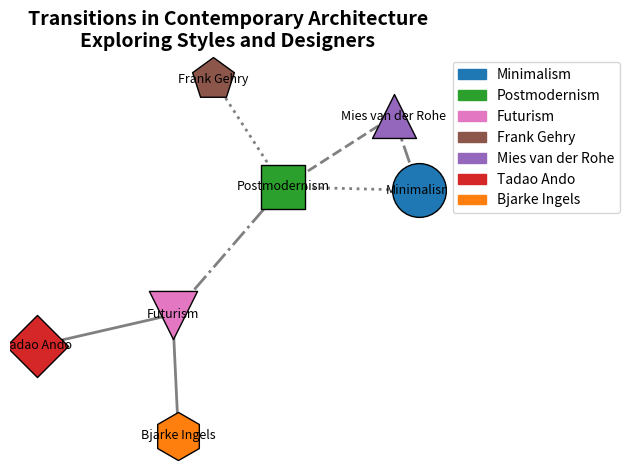

Source code (Python):
import matplotlib.pyplot as plt
import networkx as nx
import matplotlib.patches as mpatches

nodes = [
    'Postmodernism', 'Minimalism', 'Futurism',
    'Frank Gehry', 'Mies van der Rohe', 'Tadao Ando', 'Bjarke Ingels'
]

edges = [
    ('Minimalism', 'Mies van der Rohe'),
    ('Futurism', 'Tadao Ando'),
    ('Postmodernism', 'Minimalism'),
    ('Mies van der Rohe', 'Postmodernism'),
    ('Futurism', 'Bjarke Ingels'),
    ('Postmodernism', 'Futurism'),
    ('Frank Gehry', 'Postmodernism')
]

G = nx.Graph()
G.add_nodes_from(nodes)
G.add_edges_from(edges)

pos = nx.spring_layout(G, seed=42)

shuffled_node_colors = {
    'Minimalism': '#1F77B4',
    'Postmodernism': '#2CA02C',
    'Futurism': '#E377C2',
    'Frank Gehry': '#8C564B',
    'Mies van der Rohe': '#9467BD',
    'Tadao Ando': '#D62728',
    'Bjarke Ingels': '#FF7F0E'
}

node_sizes = {
    'Bjarke Ingels': 1200,
    'Minimalism': 1500,
    'Futurism': 1200,
    'Postmodernism': 1000,
    'Mies van der Rohe': 1000,
    'Tadao Ando': 1000,
    'Frank Gehry': 1000
}

node_shapes = {
    'Postmodernism': 's',
    'Minimalism': 'o',
    'Futurism': 'v',
    'Frank Gehry': 'p',
    'Bjarke Ingels': 'h',
    'Mies van der Rohe': '^',
    'Tadao Ando': 'D'
}

for node in G.nodes():
    nx.draw_networkx_nodes(
        G, pos,
        nodelist=[node],
        node_size=node_sizes[node],
        node_color=shuffled_node_colors[node],
        edgecolors='black',
        node_shape=node_shapes[node]
    )

edge_styles = {
    ('Minimalism', 'Mies van der Rohe'): 'dashdot',
    ('Futurism', 'Tadao Ando'): 'solid',
    ('Postmodernism', 'Minimalism'): 'dotted',
    ('Mies van der Rohe', 'Postmodernism'): 'dashed',
    ('Futurism', 'Bjarke Ingels'): 'solid',
    ('Postmodernism', 'Futurism'): 'dashdot',
    ('Frank Gehry', 'Postmodernism'): 'dotted'
}

for edge in G.edges():
    style = edge_styles.get(edge, edge_styles.get((edge[1], edge[0])))
    nx.draw_networkx_edges(G, pos, edgelist=[edge], style=style, width=2, edge_color='gray')

nx.draw_networkx_labels(G, pos, font_size=9, font_family='sans-serif')

plt.title(
    "Transitions in Contemporary Architecture\nExploring Styles and Designers",
    fontsize=14, fontweight='bold'
)

handles = [mpatches.Patch(color=shuffled_node_colors[node], label=node) for node in shuffled_node_colors]
plt.legend(handles=handles, loc='upper left', bbox_to_anchor=(1, 1))

plt.axis('off')
plt.tight_layout()
plt.show()
